Run: headless pygame with SDL's dummy video driver; simulated clock (each Clock.tick advances the game by its frame time, no real sleeping); random seed 0; keys injected as events and as key.get_pressed() state; mouse plan: one left click at the window centre at the start of phase 2, then a move to the lower-right quarter at the start of phase 3.
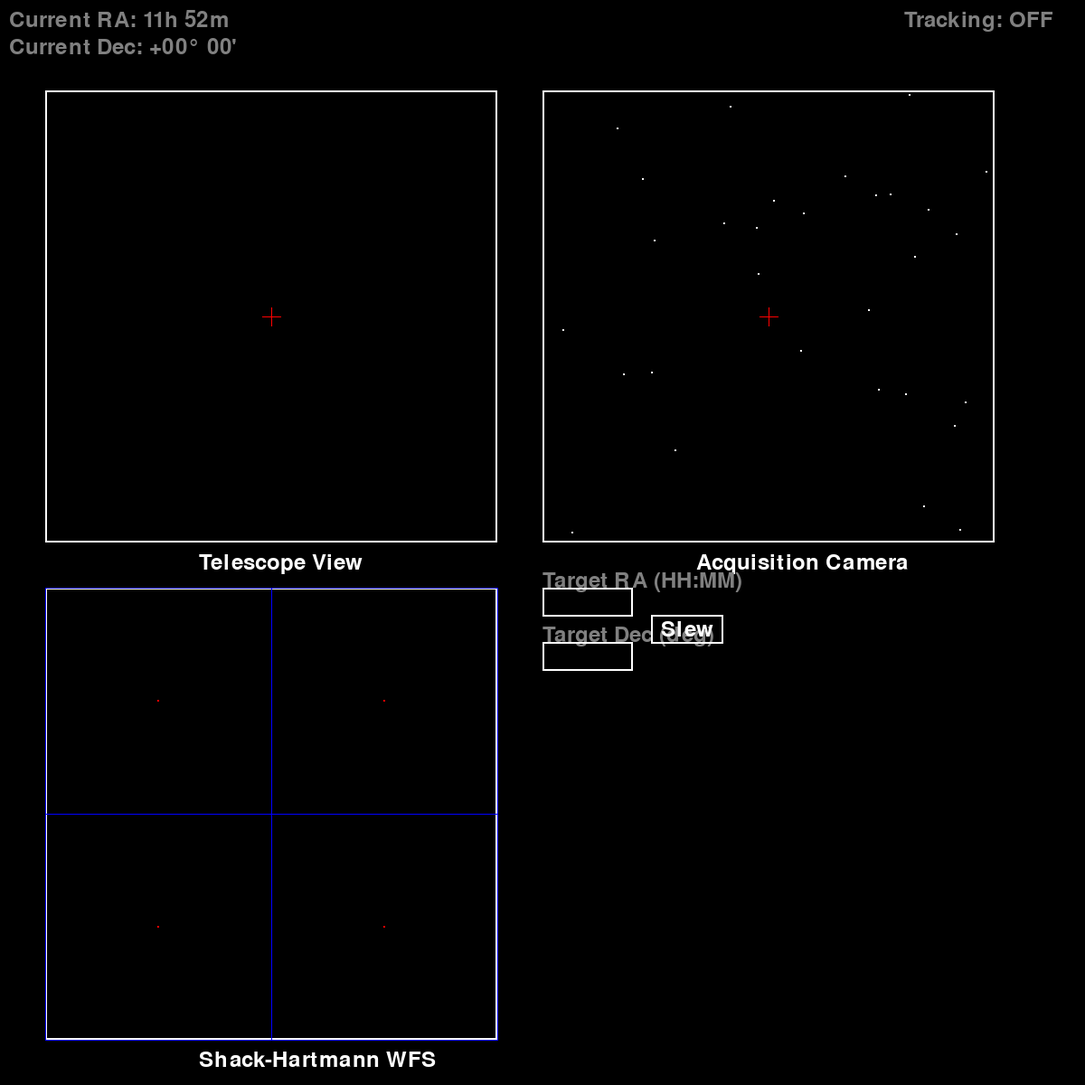
Frame 1 of 4 · flips 1–60 · no input
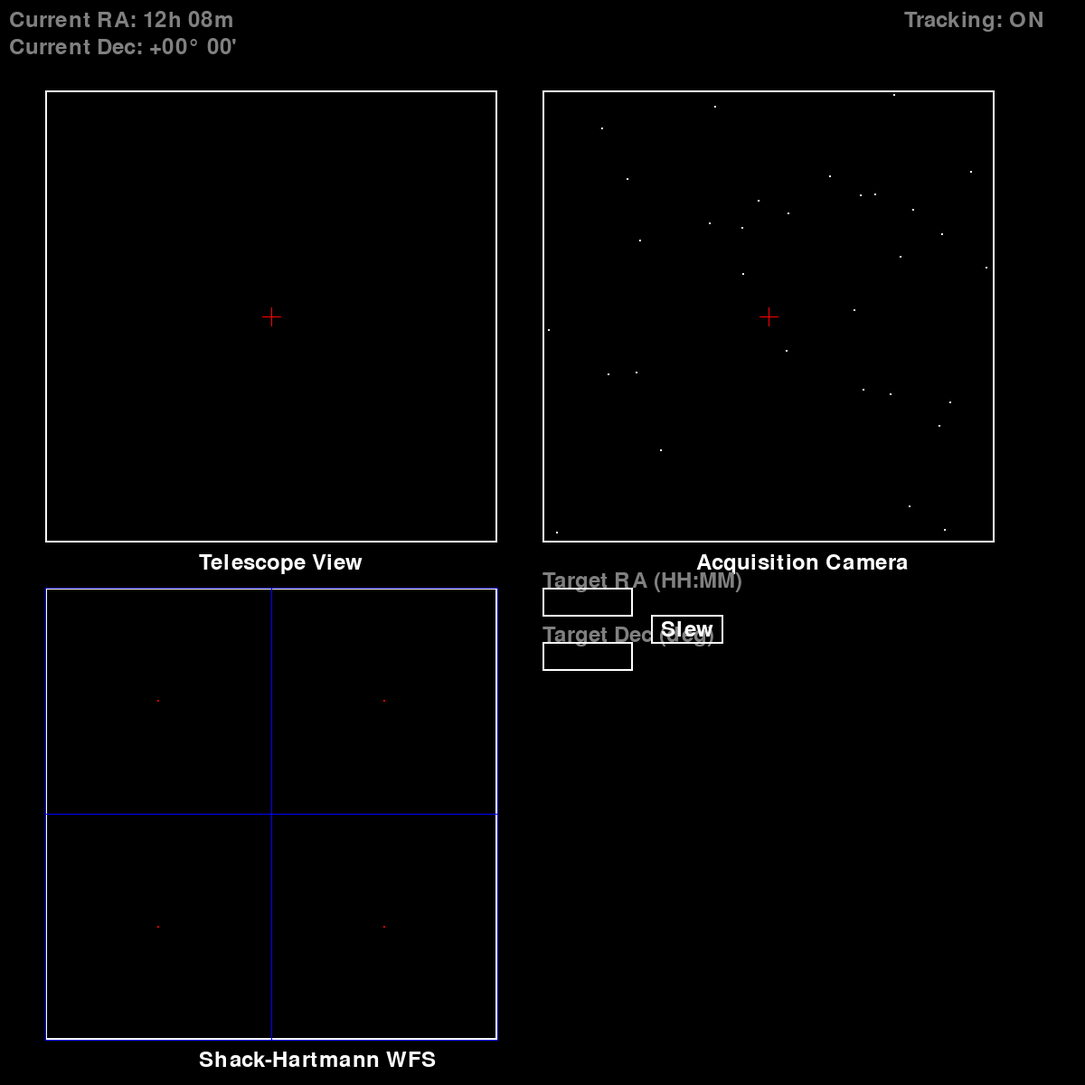
Frame 2 of 4 · flips 61–180 · clicked the window centre · tapped SPACE, RETURN · held RIGHT (→), D
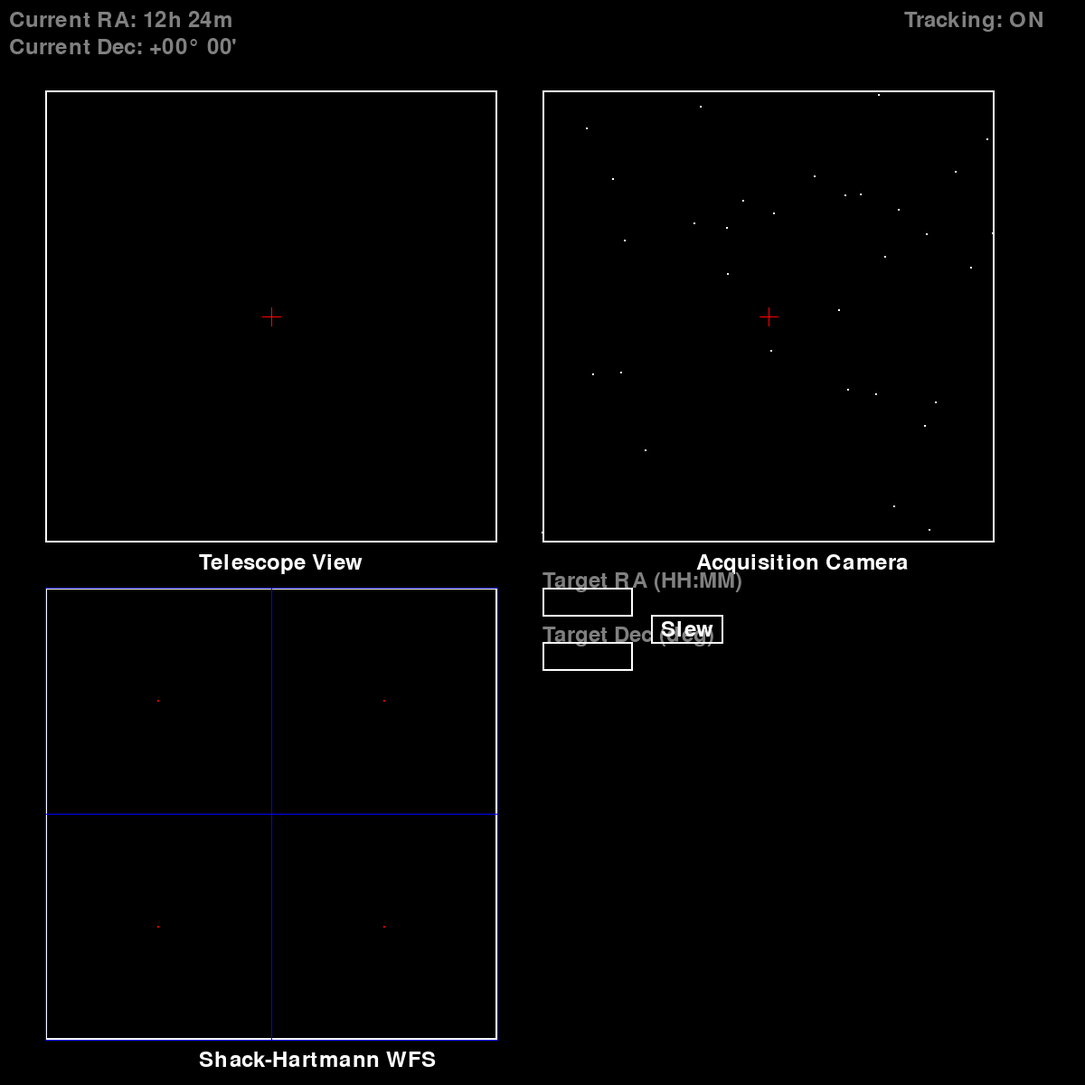
Frame 3 of 4 · flips 181–300 · moved the mouse to the lower-right quarter · held DOWN (↓), S
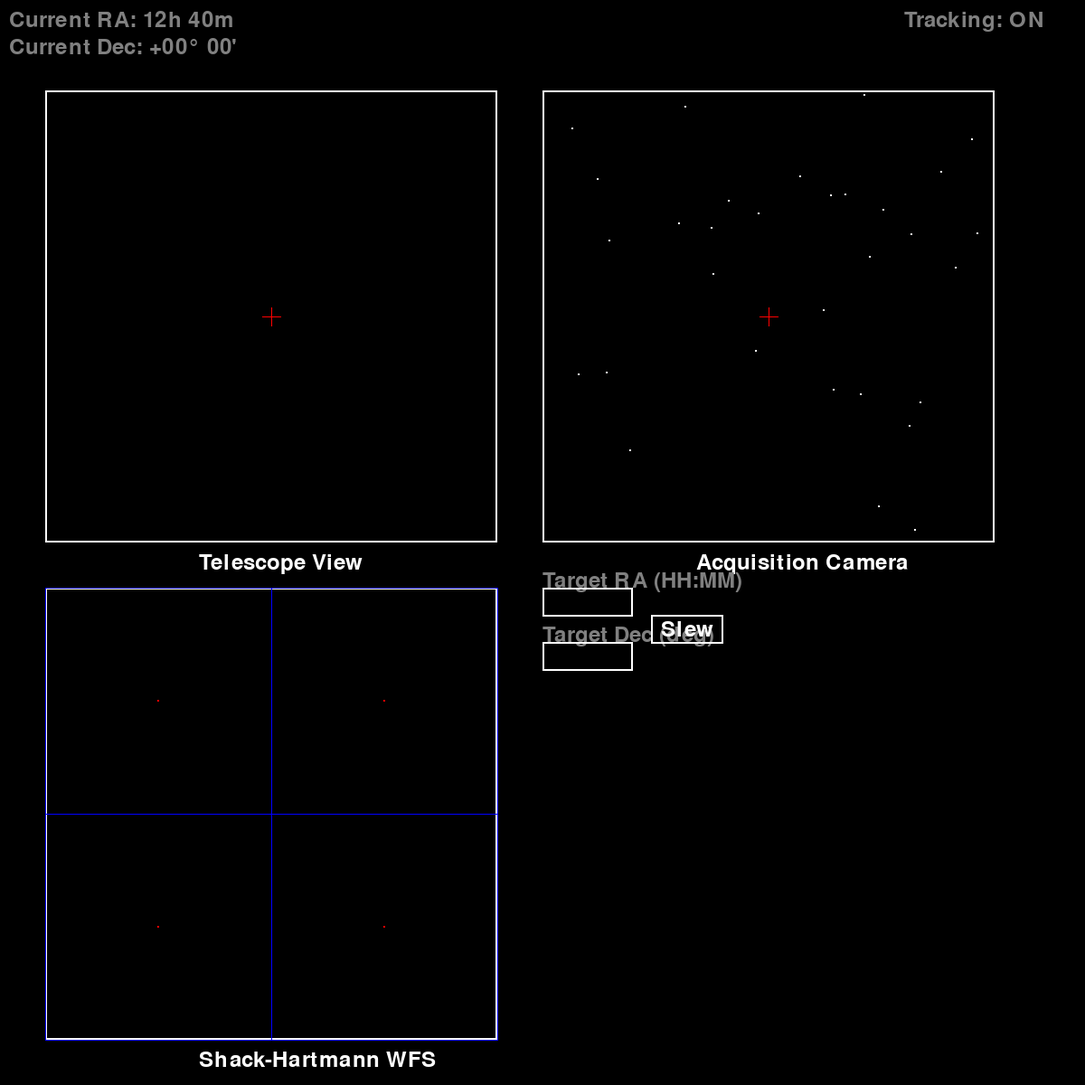
Frame 4 of 4 · flips 301–420 · held LEFT (←), A, UP (↑), W

The pygame program that drew these frames:

import pygame
import random
import math

# Initialize Pygame
pygame.init()

# Constants
WINDOW_WIDTH = 1200
WINDOW_HEIGHT = 1200  # Increased from 800 to 1200 to show all panels
STAR_COUNT = 200
TELESCOPE_FOV = 5  # Reduced from 30 to 5 degrees for narrower field
ACQUISITION_FOV = 120  # Wide field of view in degrees
SHWFS_SIZE = 500  # Changed to match other panels
LENSLET_COUNT = 2  # Number of lenslets in each dimension
SPOT_DEVIATION_MAX = 5  # Maximum pixel deviation for spots
# Make Earth's rotation more noticeable (speed up by factor of 500)
SIDEREAL_RATE = (360.0 / (24 * 60 * 60)) * 500  # degrees per second
YELLOW = (255, 255, 0)
BUTTON_HEIGHT = 32
BUTTON_WIDTH = 80
SLEW_SPEED = 30  # degrees per second

# Colors
BLACK = (0, 0, 0)
WHITE = (255, 255, 255)
RED = (255, 0, 0)
BLUE = (0, 0, 255)
GRAY = (128, 128, 128)

# Set up the display
screen = pygame.display.set_mode((WINDOW_WIDTH, WINDOW_HEIGHT))
pygame.display.set_caption("Telescope Simulator")

class CelestialObject:
    def __init__(self, ra, dec, magnitude):
        self.ra = ra  # Fixed RA position in sky
        self.dec = dec  # Fixed Dec position in sky
        self.magnitude = magnitude
    
    def get_screen_position(self, center_ra, center_dec, fov, panel_rect, is_lenslet=False):
        # Handle RA wrap-around
        ra_diff = (self.ra - center_ra)
        if ra_diff > 180:
            ra_diff -= 360
        elif ra_diff < -180:
            ra_diff += 360
            
        dec_diff = self.dec - center_dec
        
        if is_lenslet:
            # For lenslets, we want to show the full FOV regardless of position
            x = panel_rect.left + ((ra_diff + fov/2) / fov) * panel_rect.width
            y = panel_rect.top + ((-dec_diff + fov/2) / fov) * panel_rect.height
        else:
            # For main panels
            x = panel_rect.centerx + (ra_diff / fov) * panel_rect.width
            y = panel_rect.centery - (dec_diff / fov) * panel_rect.height
        
        return (x, y)
    
    def draw(self, screen, pos, scale=1.0):
        pass

class Star(CelestialObject):
    def __init__(self):
        ra = random.uniform(0, 360)
        dec = random.uniform(-90, 90)
        magnitude = random.uniform(1, 6)
        super().__init__(ra, dec, magnitude)
    
    def draw(self, screen, pos, scale=1.0):
        radius = max(1, int((4 - self.magnitude) * scale))
        pygame.draw.circle(screen, WHITE, (int(pos[0]), int(pos[1])), radius)

class Planet(CelestialObject):
    PLANET_COLORS = {
        'Mars': (255, 100, 0),
        'Jupiter': (255, 200, 100),
        'Saturn': (255, 220, 150),
        'Venus': (255, 255, 200)
    }
    
    def __init__(self, name, ra, dec):
        self.name = name
        self.color = self.PLANET_COLORS[name]
        self.moons = []
        self.orbit_speed = random.uniform(0.1, 0.5)  # degrees per second
        magnitude = random.uniform(0, 2)  # Planets are typically brighter
        super().__init__(ra, dec, magnitude)
        
        # Add moons
        num_moons = random.randint(1, 4)
        for _ in range(num_moons):
            self.moons.append(Moon(self))
    
    def draw(self, screen, pos, panel_rect, fov, scale=1.0):
        # Draw planet
        radius = max(2, int((6 - self.magnitude) * scale))
        pygame.draw.circle(screen, self.color, (int(pos[0]), int(pos[1])), radius)
        
        # Draw moons
        for moon in self.moons:
            moon.draw(screen, pos, panel_rect, fov, scale)
    
    def update(self, elapsed_seconds):
        # Update moons
        for moon in self.moons:
            moon.update(elapsed_seconds)

class Moon(CelestialObject):
    def __init__(self, planet):
        self.planet = planet
        self.base_orbit_radius = random.uniform(2, 4)  # Base radius in degrees
        self.orbit_angle = random.uniform(0, 360)
        self.orbit_speed = random.uniform(1.0, 2.0)  # Doubled the speed range from 0.5-1.0 to 1.0-2.0
        magnitude = random.uniform(3, 5)
        super().__init__(planet.ra, planet.dec, magnitude)
    
    def get_position(self, planet_pos, panel_rect, fov):
        # Scale orbit radius based on FOV and panel size
        orbit_radius = (self.base_orbit_radius / fov) * panel_rect.width
        x = planet_pos[0] + orbit_radius * math.cos(math.radians(self.orbit_angle))
        y = planet_pos[1] + orbit_radius * math.sin(math.radians(self.orbit_angle))
        return (x, y)
    
    def draw(self, screen, planet_pos, panel_rect, fov, scale=1.0):
        moon_pos = self.get_position(planet_pos, panel_rect, fov)
        radius = max(1, int((3 - self.magnitude) * scale))
        pygame.draw.circle(screen, WHITE, (int(moon_pos[0]), int(moon_pos[1])), radius)
    
    def update(self, elapsed_seconds):
        # Use elapsed time delta instead of total simulation time
        self.orbit_angle = (self.orbit_angle + self.orbit_speed * elapsed_seconds) % 360

class TextInput:
    def __init__(self, x, y, width, label, is_ra=False):
        self.rect = pygame.Rect(x, y, width, 32)
        self.text = ''
        self.active = False
        self.label = label
        self.is_ra = is_ra
        
    def handle_event(self, event):
        if event.type == pygame.MOUSEBUTTONDOWN:
            self.active = self.rect.collidepoint(event.pos)
        elif event.type == pygame.KEYDOWN and self.active:
            if event.key == pygame.K_RETURN:
                self.active = False
            elif event.key == pygame.K_BACKSPACE:
                self.text = self.text[:-1]
            else:
                self.text += event.unicode
        return False
    
    def draw(self, screen, font):
        # Draw label
        label_surface = font.render(self.label, True, GRAY)
        screen.blit(label_surface, (self.rect.x, self.rect.y - 20))
        
        # Draw input box
        color = YELLOW if self.active else WHITE
        pygame.draw.rect(screen, color, self.rect, 2)
        
        # Draw text
        text_surface = font.render(self.text, True, WHITE)
        screen.blit(text_surface, (self.rect.x + 5, self.rect.y + 5))

class Button:
    def __init__(self, x, y, width, height, text):
        self.rect = pygame.Rect(x, y, width, height)
        self.text = text
        self.clicked = False
        
    def draw(self, screen, font):
        color = YELLOW if self.clicked else WHITE
        pygame.draw.rect(screen, color, self.rect, 2)
        text_surface = font.render(self.text, True, WHITE)
        text_rect = text_surface.get_rect(center=self.rect.center)
        screen.blit(text_surface, text_rect)
        
    def handle_event(self, event):
        if event.type == pygame.MOUSEBUTTONDOWN:
            if self.rect.collidepoint(event.pos):
                self.clicked = True
                return True
        return False

class TelescopeSimulator:
    def __init__(self):
        # Create celestial objects
        self.objects = []
        
        # Add stars
        for _ in range(STAR_COUNT):
            self.objects.append(Star())
        
        # Add planets
        planet_names = ['Mars', 'Jupiter', 'Saturn', 'Venus']
        for name in planet_names:
            ra = random.uniform(0, 360)
            dec = random.uniform(-60, 60)  # Keep planets near ecliptic
            self.objects.append(Planet(name, ra, dec))
        
        self.telescope_ra = 180  # Starting position
        self.telescope_dec = 0
        self.telescope_panel = pygame.Rect(50, 100, 500, 500)
        self.acquisition_panel = pygame.Rect(600, 100, 500, 500)
        self.shwfs_panel = pygame.Rect(50, 650, 500, 500)
        self.font = pygame.font.Font(None, 36)
        self.tracking = False
        self.last_update = pygame.time.get_ticks()
        self.ra_input = TextInput(600, 30, 100, "Set RA (HH:MM)", is_ra=True)
        self.dec_input = TextInput(800, 30, 100, "Set Dec (deg)")
        
        # Move input boxes to lower right
        input_x = self.acquisition_panel.left
        input_y = self.acquisition_panel.bottom + 50
        self.ra_input = TextInput(input_x, input_y, 100, "Target RA (HH:MM)", is_ra=True)
        self.dec_input = TextInput(input_x, input_y + 60, 100, "Target Dec (deg)")
        
        # Add slew button
        self.slew_button = Button(input_x + 120, input_y + 30, BUTTON_WIDTH, BUTTON_HEIGHT, "Slew")
        
        # Add target coordinates
        self.target_ra = None
        self.target_dec = None
        self.slewing = False
        
        self.simulation_time = 0  # Add total elapsed time tracker
    
    def get_stars_in_fov(self):
        """Return list of stars currently visible in telescope FOV with their positions"""
        visible_stars = []
        for star in self.objects:
            if isinstance(star, Star):
                pos = star.get_screen_position(self.telescope_ra, self.telescope_dec, 
                                             TELESCOPE_FOV, self.telescope_panel)
                if self.telescope_panel.collidepoint(pos):
                    # Calculate relative position within FOV (0 to 1 range)
                    rel_x = (pos[0] - self.telescope_panel.left) / self.telescope_panel.width
                    rel_y = (pos[1] - self.telescope_panel.top) / self.telescope_panel.height
                    visible_stars.append((rel_x, rel_y, star.magnitude))
        return visible_stars
    
    def draw_shwfs(self, screen):
        # Draw main SHWFS panel border
        pygame.draw.rect(screen, WHITE, self.shwfs_panel, 2)
        
        font = pygame.font.Font(None, 36)
        shwfs_label = font.render("Shack-Hartmann WFS", True, WHITE)
        screen.blit(shwfs_label, (self.shwfs_panel.centerx - 80, self.shwfs_panel.bottom + 10))
        
        lenslet_size = SHWFS_SIZE // LENSLET_COUNT
        
        # Draw grid lines
        for i in range(LENSLET_COUNT + 1):
            pos = self.shwfs_panel.left + i * lenslet_size
            pygame.draw.line(screen, BLUE, 
                           (pos, self.shwfs_panel.top),
                           (pos, self.shwfs_panel.bottom), 1)
            pygame.draw.line(screen, BLUE,
                           (self.shwfs_panel.left, self.shwfs_panel.top + i * lenslet_size),
                           (self.shwfs_panel.right, self.shwfs_panel.top + i * lenslet_size), 1)
        
        # For each lenslet
        for lenslet_x in range(LENSLET_COUNT):
            for lenslet_y in range(LENSLET_COUNT):
                # Define the lenslet viewing area
                lenslet_rect = pygame.Rect(
                    self.shwfs_panel.left + lenslet_x * lenslet_size,
                    self.shwfs_panel.top + lenslet_y * lenslet_size,
                    lenslet_size,
                    lenslet_size
                )
                
                # Draw reference point at center of lenslet
                center_x = lenslet_rect.centerx
                center_y = lenslet_rect.centery
                pygame.draw.circle(screen, RED, (center_x, center_y), 1)
                
                # Draw all objects in this lenslet
                for obj in self.objects:
                    pos = obj.get_screen_position(self.telescope_ra, self.telescope_dec, 
                                              TELESCOPE_FOV, lenslet_rect, True)
                    
                    if lenslet_rect.collidepoint(pos):
                        if isinstance(obj, Planet):
                            obj.draw(screen, pos, lenslet_rect, TELESCOPE_FOV, 0.5)  # Smaller scale for WFS
                        else:
                            obj.draw(screen, pos, 0.5)  # For stars
    
    def draw_coordinates(self, screen):
        # Format current position
        ra_hours = (self.telescope_ra / 15.0)  # Convert degrees to hours
        ra_h = int(ra_hours)
        ra_m = int((ra_hours - ra_h) * 60)
        
        dec_d = int(self.telescope_dec)
        dec_m = int((abs(self.telescope_dec) - abs(dec_d)) * 60)
        dec_sign = "+" if self.telescope_dec >= 0 else "-"
        
        # Create current position strings
        ra_text = f"Current RA: {ra_h:02d}h {ra_m:02d}m"
        dec_text = f"Current Dec: {dec_sign}{abs(dec_d):02d}° {dec_m:02d}'"
        
        # Draw current position (top left)
        ra_surface = self.font.render(ra_text, True, GRAY)
        dec_surface = self.font.render(dec_text, True, GRAY)
        screen.blit(ra_surface, (10, 10))
        screen.blit(dec_surface, (10, 40))  # Move Dec to next line
        
        # Add tracking status (top right)
        tracking_text = "Tracking: ON" if self.tracking else "Tracking: OFF"
        tracking_surface = self.font.render(tracking_text, True, GRAY)
        screen.blit(tracking_surface, (WINDOW_WIDTH - 200, 10))
        
        # Draw target coordinates if both RA and Dec are set (below input boxes)
        if self.target_ra is not None and self.target_dec is not None:
            try:
                # Format target position
                target_ra_hours = (self.target_ra / 15.0)
                target_ra_h = int(target_ra_hours)
                target_ra_m = int((target_ra_hours - target_ra_h) * 60)
                
                target_dec_d = int(self.target_dec)
                target_dec_m = int((abs(self.target_dec) - abs(target_dec_d)) * 60)
                target_dec_sign = "+" if self.target_dec >= 0 else "-"
                
                # Split target coordinates into two lines
                target_ra_text = f"Target RA: {target_ra_h:02d}h {target_ra_m:02d}m"
                target_dec_text = f"Target Dec: {target_dec_sign}{abs(target_dec_d):02d}° {target_dec_m:02d}'"
                
                ra_surface = self.font.render(target_ra_text, True, GRAY)
                dec_surface = self.font.render(target_dec_text, True, GRAY)
                
                # Position below input boxes
                screen.blit(ra_surface, (self.ra_input.rect.x, self.dec_input.rect.bottom + 20))
                screen.blit(dec_surface, (self.ra_input.rect.x, self.dec_input.rect.bottom + 50))
                
            except (TypeError, ValueError):
                self.target_ra = None
                self.target_dec = None
    
    def draw(self, screen):
        pygame.draw.rect(screen, WHITE, self.telescope_panel, 2)
        pygame.draw.rect(screen, WHITE, self.acquisition_panel, 2)
        
        font = pygame.font.Font(None, 36)
        telescope_label = font.render("Telescope View", True, WHITE)
        acquisition_label = font.render("Acquisition Camera", True, WHITE)
        screen.blit(telescope_label, (self.telescope_panel.centerx - 80, self.telescope_panel.bottom + 10))
        screen.blit(acquisition_label, (self.acquisition_panel.centerx - 80, self.acquisition_panel.bottom + 10))
        
        # Draw objects in telescope view
        for obj in self.objects:
            pos = obj.get_screen_position(self.telescope_ra, self.telescope_dec, 
                                      TELESCOPE_FOV, self.telescope_panel)
            if self.telescope_panel.collidepoint(pos):
                if isinstance(obj, Planet):
                    obj.draw(screen, pos, self.telescope_panel, TELESCOPE_FOV, 1.0)
                else:
                    obj.draw(screen, pos, 1.0)
        
        # Draw objects in acquisition view
        for obj in self.objects:
            pos = obj.get_screen_position(self.telescope_ra, self.telescope_dec, 
                                      ACQUISITION_FOV, self.acquisition_panel)
            if self.acquisition_panel.collidepoint(pos):
                if isinstance(obj, Planet):
                    obj.draw(screen, pos, self.acquisition_panel, ACQUISITION_FOV, 0.75)
                else:
                    obj.draw(screen, pos, 0.75)
        
        for panel in [self.telescope_panel, self.acquisition_panel]:
            pygame.draw.line(screen, RED, 
                           (panel.centerx - 10, panel.centery),
                           (panel.centerx + 10, panel.centery), 1)
            pygame.draw.line(screen, RED,
                           (panel.centerx, panel.centery - 10),
                           (panel.centerx, panel.centery + 10), 1)
        
        self.draw_shwfs(screen)
        
        # Add coordinate display
        self.draw_coordinates(screen)
        
        # Draw input boxes
        self.ra_input.draw(screen, self.font)
        self.dec_input.draw(screen, self.font)
        self.slew_button.draw(screen, self.font)

    def handle_input(self):
        # Handle events for text inputs and button
        for event in pygame.event.get():
            if event.type == pygame.QUIT:
                return False
            if event.type == pygame.KEYDOWN and event.key == pygame.K_SPACE:
                self.tracking = not self.tracking
            
            # Handle text input events
            self.ra_input.handle_event(event)
            self.dec_input.handle_event(event)
            
            # Handle slew button
            if self.slew_button.handle_event(event):
                try:
                    # Process RA input
                    if ':' in self.ra_input.text:
                        hours, minutes = map(float, self.ra_input.text.split(':'))
                        if 0 <= hours < 24 and 0 <= minutes < 60:
                            self.target_ra = (hours + minutes/60.0) * 15.0
                    else:
                        new_ra = float(self.ra_input.text)
                        if 0 <= new_ra < 360:
                            self.target_ra = new_ra
                            
                    # Process Dec input
                    new_dec = float(self.dec_input.text)
                    if -90 <= new_dec <= 90:
                        self.target_dec = new_dec
                        
                    # Start slewing
                    self.slewing = True
                    self.tracking = False  # Disable tracking during slew
                except (ValueError, TypeError):
                    pass  # Invalid input, ignore slew
                
                self.slew_button.clicked = False
        
        # Handle keyboard input outside event loop
        if not self.tracking and not self.slewing:
            keys = pygame.key.get_pressed()
            movement_speed = 1
            
            if keys[pygame.K_LEFT]:
                self.telescope_ra = (self.telescope_ra - movement_speed) % 360
            if keys[pygame.K_RIGHT]:
                self.telescope_ra = (self.telescope_ra + movement_speed) % 360
            if keys[pygame.K_UP]:
                self.telescope_dec = min(90, self.telescope_dec + movement_speed)
            if keys[pygame.K_DOWN]:
                self.telescope_dec = max(-90, self.telescope_dec - movement_speed)
        
        return True
    
    def update_slew(self, elapsed_seconds):
        if not self.slewing:
            return
            
        # Calculate distances to target
        ra_diff = self.target_ra - self.telescope_ra
        dec_diff = self.target_dec - self.telescope_dec
        
        # Handle RA wrap-around
        if ra_diff > 180:
            ra_diff -= 360
        elif ra_diff < -180:
            ra_diff += 360
        
        # Calculate total distance and movement this frame
        total_distance = math.sqrt(ra_diff**2 + dec_diff**2)
        max_movement = SLEW_SPEED * elapsed_seconds
        
        if total_distance <= max_movement:
            # Close enough to snap to target
            self.telescope_ra = self.target_ra
            self.telescope_dec = self.target_dec
        else:
            # Calculate movement ratios for linear path
            movement_ratio = max_movement / total_distance
            ra_move = ra_diff * movement_ratio
            dec_move = dec_diff * movement_ratio
            
            # Apply movements
            self.telescope_ra = (self.telescope_ra + ra_move) % 360
            self.telescope_dec = max(-90, min(90, self.telescope_dec + dec_move))
        
        # Check if we've reached the target
        if self.telescope_ra == self.target_ra and self.telescope_dec == self.target_dec:
            self.slewing = False
            self.tracking = True  # Start tracking when slew completes
    
    def update_earth_rotation(self):
        current_time = pygame.time.get_ticks()
        elapsed_seconds = (current_time - self.last_update) / 1000.0
        self.simulation_time += elapsed_seconds
        
        # Update slewing first
        self.update_slew(elapsed_seconds)
        
        # Only update telescope position with Earth's rotation if not slewing
        if not self.slewing:
            if self.tracking:
                # Move telescope RA to track with sidereal rate
                self.telescope_ra = (self.telescope_ra + SIDEREAL_RATE * elapsed_seconds) % 360
            else:
                # When not tracking, stars appear to move opposite to Earth's rotation
                self.telescope_ra = (self.telescope_ra - SIDEREAL_RATE * elapsed_seconds) % 360
        
        # Update moon orbits with elapsed time
        for obj in self.objects:
            if isinstance(obj, Planet):
                for moon in obj.moons:
                    moon.update(elapsed_seconds)
        
        self.last_update = current_time

def main():
    clock = pygame.time.Clock()
    simulator = TelescopeSimulator()
    running = True
    
    while running:
        running = simulator.handle_input()
        simulator.update_earth_rotation()
        
        # Clear screen
        screen.fill(BLACK)
        
        # Draw simulation
        simulator.draw(screen)
        
        # Update display
        pygame.display.flip()
        clock.tick(60)

    pygame.quit()

if __name__ == "__main__":
    main() 
